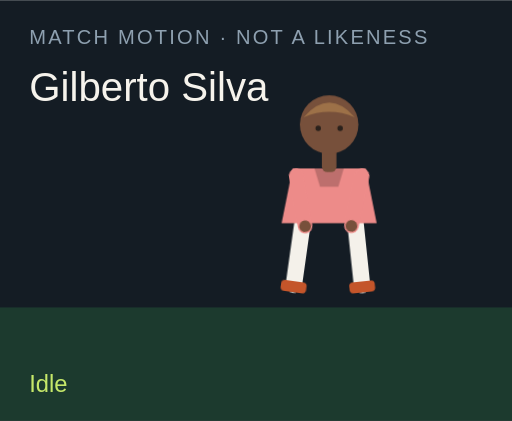
t = 0.00 s
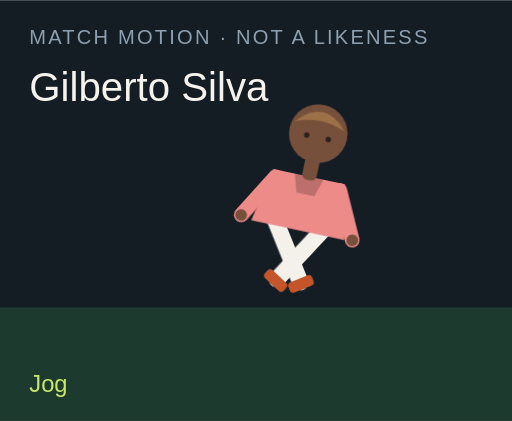
t = 1.50 s
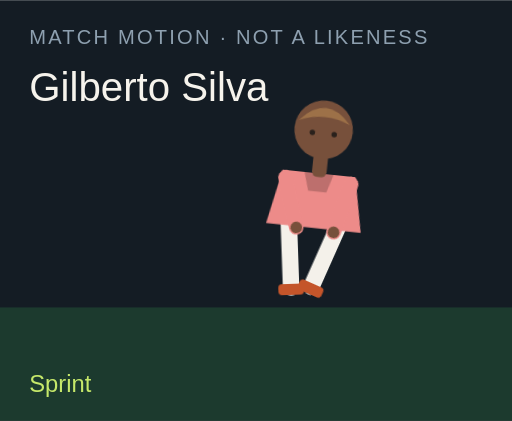
t = 3.00 s
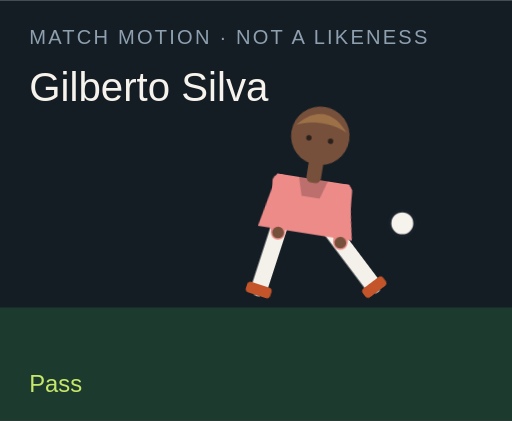
t = 4.50 s
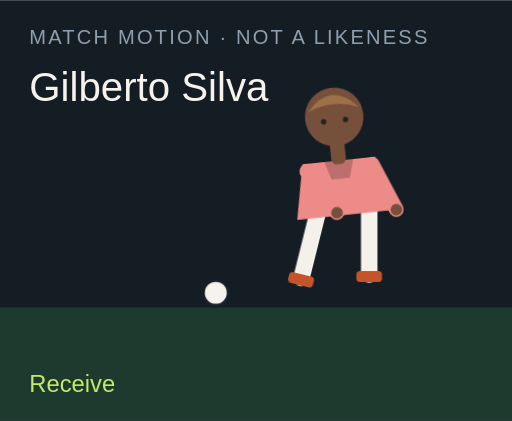
t = 6.00 s
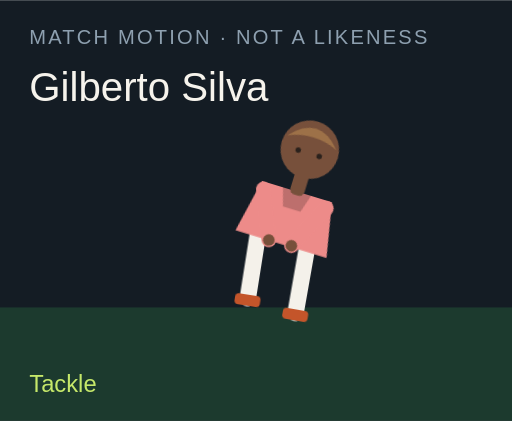
t = 7.50 s

The animated SVG that drew these frames (rendered in a browser with its animation timeline set to each time). Animation: 18 CSS @keyframes rules; one cycle of 9.00 s, repeats indefinitely.

<?xml version="1.0" encoding="UTF-8"?>
<svg xmlns="http://www.w3.org/2000/svg" viewBox="0 0 280 230" role="img">
  <style>@media (prefers-reduced-motion: reduce){animate,animateTransform{display:none}}</style>
  <rect width="280" height="230" fill="#141c24"/>
  <rect y="168" width="280" height="62" fill="#1c3a2e"/>
  <text x="16" y="24" fill="#8ea0b0" font-family="Arial,sans-serif" font-size="11" letter-spacing="1.2">MATCH MOTION · NOT A LIKENESS</text>
  <text x="16" y="55" fill="#f6f3ec" font-family="Impact,sans-serif" font-size="22">Gilberto Silva</text>
  <circle r="7" fill="#f6f3ec" stroke="#172028" stroke-width="2" id="motion-28594" cx="150" cy="160" opacity="0">
    
    
    
  </circle>
  <g transform="translate(132 40)">
    <g id="motion-28616" transform="rotate(0 48 90)">
      
      <g id="motion-28618" transform="translate(0 0)">
        
        <g transform="translate(34 78)"><g id="motion-28620" transform="rotate(8)"><path d="M0 0 V38" stroke="#f4f1ea" stroke-width="9" stroke-linecap="round"/><rect x="-7" y="36" width="14" height="6" rx="2" fill="#c4552a"/></g></g>
        <g transform="translate(62 78)"><g id="motion-28622" transform="rotate(-6)"><path d="M0 0 V38" stroke="#f4f1ea" stroke-width="9" stroke-linecap="round"/><rect x="-7" y="36" width="14" height="6" rx="2" fill="#c4552a"/></g></g>
        <path d="M28 52 h40 l6 30 H22 Z" fill="#ed8b89"/>
        <path d="M40 52 h16 l-3 10 H43 Z" fill="#000" opacity=".2"/>
        <g transform="translate(30 56)"><g id="motion-28624" transform="rotate(-10)"><path d="M0 0 V28" stroke="#ed8b89" stroke-width="8" stroke-linecap="round"/><circle cx="0" cy="28" r="3.2" fill="#77503b"/></g></g>
        <g transform="translate(66 56)"><g id="motion-28626" transform="rotate(12)"><path d="M0 0 V28" stroke="#ed8b89" stroke-width="8" stroke-linecap="round"/><circle cx="0" cy="28" r="3.2" fill="#77503b"/></g></g>
        <rect x="44" y="40" width="8" height="14" rx="3" fill="#77503b"/>
        <circle cx="48" cy="28" r="16" fill="#77503b"/>
        <path d="M34 24 Q48 8 62 24 Q48 18 34 24" fill="#9d7148"/>
        <circle cx="42" cy="30" r="1.5" fill="#2a211c"/><circle cx="54" cy="30" r="1.5" fill="#2a211c"/>
      </g>
    </g>
  </g>
  <text x="16" y="214" fill="#c6e86a" font-family="Arial,sans-serif" font-size="13" opacity="1" id="motion-28598">Idle</text><text x="16" y="214" fill="#c6e86a" font-family="Arial,sans-serif" font-size="13" opacity="0" id="motion-28600">Jog</text><text x="16" y="214" fill="#c6e86a" font-family="Arial,sans-serif" font-size="13" opacity="0" id="motion-28602">Sprint</text><text x="16" y="214" fill="#c6e86a" font-family="Arial,sans-serif" font-size="13" opacity="0" id="motion-28604">Dribble</text><text x="16" y="214" fill="#c6e86a" font-family="Arial,sans-serif" font-size="13" opacity="0" id="motion-28606">Pass</text><text x="16" y="214" fill="#c6e86a" font-family="Arial,sans-serif" font-size="13" opacity="0" id="motion-28608">Shoot</text><text x="16" y="214" fill="#c6e86a" font-family="Arial,sans-serif" font-size="13" opacity="0" id="motion-28610">Receive</text><text x="16" y="214" fill="#c6e86a" font-family="Arial,sans-serif" font-size="13" opacity="0" id="motion-28612">Tackle</text><text x="16" y="214" fill="#c6e86a" font-family="Arial,sans-serif" font-size="13" opacity="0" id="motion-28614">Arms wide</text>
<style>@keyframes track-28595{0%{cx:150px}11.1%{cx:156px}22.2%{cx:164px}33.300000000000004%{cx:142px}44.4%{cx:190px}55.60000000000001%{cx:250px}66.7%{cx:118px}77.8%{cx:150px}88.9%{cx:150px}100%{cx:150px}}@keyframes track-28596{0%{cy:160px}11.1%{cy:158px}22.2%{cy:154px}33.300000000000004%{cy:156px}44.4%{cy:148px}55.60000000000001%{cy:96px}66.7%{cy:160px}77.8%{cy:160px}88.9%{cy:160px}100%{cy:160px}}@keyframes track-28597{0%{opacity:0}11.1%{opacity:0}22.2%{opacity:0}33.300000000000004%{opacity:1}44.4%{opacity:1}55.60000000000001%{opacity:1}66.7%{opacity:1}77.8%{opacity:0}88.9%{opacity:0}100%{opacity:0}}@keyframes track-28599{0%{opacity:1}11.1%{opacity:0}22.2%{opacity:0}33.300000000000004%{opacity:0}44.4%{opacity:0}55.60000000000001%{opacity:0}66.7%{opacity:0}77.8%{opacity:0}88.9%{opacity:0}100%{opacity:1}}@keyframes track-28601{0%{opacity:0}11.1%{opacity:1}22.2%{opacity:0}33.300000000000004%{opacity:0}44.4%{opacity:0}55.60000000000001%{opacity:0}66.7%{opacity:0}77.8%{opacity:0}88.9%{opacity:0}100%{opacity:0}}@keyframes track-28603{0%{opacity:0}11.1%{opacity:0}22.2%{opacity:1}33.300000000000004%{opacity:0}44.4%{opacity:0}55.60000000000001%{opacity:0}66.7%{opacity:0}77.8%{opacity:0}88.9%{opacity:0}100%{opacity:0}}@keyframes track-28605{0%{opacity:0}11.1%{opacity:0}22.2%{opacity:0}33.300000000000004%{opacity:1}44.4%{opacity:0}55.60000000000001%{opacity:0}66.7%{opacity:0}77.8%{opacity:0}88.9%{opacity:0}100%{opacity:0}}@keyframes track-28607{0%{opacity:0}11.1%{opacity:0}22.2%{opacity:0}33.300000000000004%{opacity:0}44.4%{opacity:1}55.60000000000001%{opacity:0}66.7%{opacity:0}77.8%{opacity:0}88.9%{opacity:0}100%{opacity:0}}@keyframes track-28609{0%{opacity:0}11.1%{opacity:0}22.2%{opacity:0}33.300000000000004%{opacity:0}44.4%{opacity:0}55.60000000000001%{opacity:1}66.7%{opacity:0}77.8%{opacity:0}88.9%{opacity:0}100%{opacity:0}}@keyframes track-28611{0%{opacity:0}11.1%{opacity:0}22.2%{opacity:0}33.300000000000004%{opacity:0}44.4%{opacity:0}55.60000000000001%{opacity:0}66.7%{opacity:1}77.8%{opacity:0}88.9%{opacity:0}100%{opacity:0}}@keyframes track-28613{0%{opacity:0}11.1%{opacity:0}22.2%{opacity:0}33.300000000000004%{opacity:0}44.4%{opacity:0}55.60000000000001%{opacity:0}66.7%{opacity:0}77.8%{opacity:1}88.9%{opacity:0}100%{opacity:0}}@keyframes track-28615{0%{opacity:0}11.1%{opacity:0}22.2%{opacity:0}33.300000000000004%{opacity:0}44.4%{opacity:0}55.60000000000001%{opacity:0}66.7%{opacity:0}77.8%{opacity:0}88.9%{opacity:1}100%{opacity:0}}@keyframes track-28617{0%{transform:rotate(0deg)}11.1%{transform:rotate(8deg)}22.2%{transform:rotate(16deg)}33.300000000000004%{transform:rotate(6deg)}44.4%{transform:rotate(4deg)}55.60000000000001%{transform:rotate(14deg)}66.7%{transform:rotate(-6deg)}77.8%{transform:rotate(34deg)}88.9%{transform:rotate(0deg)}100%{transform:rotate(0deg)}}@keyframes track-28619{0%{transform:translate(0px,0px)}11.1%{transform:translate(0px,-3px)}22.2%{transform:translate(0px,-6px)}33.300000000000004%{transform:translate(0px,-2px)}44.4%{transform:translate(0px,2px)}55.60000000000001%{transform:translate(0px,-4px)}66.7%{transform:translate(0px,1px)}77.8%{transform:translate(0px,10px)}88.9%{transform:translate(0px,-8px)}100%{transform:translate(0px,0px)}}@keyframes track-28621{0%{transform:rotate(8deg)}11.1%{transform:rotate(-26deg)}22.2%{transform:rotate(-42deg)}33.300000000000004%{transform:rotate(-8deg)}44.4%{transform:rotate(6deg)}55.60000000000001%{transform:rotate(12deg)}66.7%{transform:rotate(20deg)}77.8%{transform:rotate(-8deg)}88.9%{transform:rotate(-8deg)}100%{transform:rotate(8deg)}}@keyframes track-28623{0%{transform:rotate(-6deg)}11.1%{transform:rotate(24deg)}22.2%{transform:rotate(38deg)}33.300000000000004%{transform:rotate(18deg)}44.4%{transform:rotate(-38deg)}55.60000000000001%{transform:rotate(-54deg)}66.7%{transform:rotate(6deg)}77.8%{transform:rotate(-22deg)}88.9%{transform:rotate(8deg)}100%{transform:rotate(-6deg)}}@keyframes track-28625{0%{transform:rotate(-10deg)}11.1%{transform:rotate(24deg)}22.2%{transform:rotate(36deg)}33.300000000000004%{transform:rotate(-18deg)}44.4%{transform:rotate(10deg)}55.60000000000001%{transform:rotate(-24deg)}66.7%{transform:rotate(-30deg)}77.8%{transform:rotate(12deg)}88.9%{transform:rotate(-58deg)}100%{transform:rotate(-10deg)}}@keyframes track-28627{0%{transform:rotate(12deg)}11.1%{transform:rotate(-20deg)}22.2%{transform:rotate(-32deg)}33.300000000000004%{transform:rotate(14deg)}44.4%{transform:rotate(-26deg)}55.60000000000001%{transform:rotate(18deg)}66.7%{transform:rotate(-22deg)}77.8%{transform:rotate(-6deg)}88.9%{transform:rotate(58deg)}100%{transform:rotate(12deg)}}@media(prefers-reduced-motion:no-preference){#motion-28594{animation:track-28595 9s linear infinite both,track-28596 9s linear infinite both,track-28597 9s steps(1,end) infinite both}#motion-28598{animation:track-28599 9s steps(1,end) infinite both}#motion-28600{animation:track-28601 9s steps(1,end) infinite both}#motion-28602{animation:track-28603 9s steps(1,end) infinite both}#motion-28604{animation:track-28605 9s steps(1,end) infinite both}#motion-28606{animation:track-28607 9s steps(1,end) infinite both}#motion-28608{animation:track-28609 9s steps(1,end) infinite both}#motion-28610{animation:track-28611 9s steps(1,end) infinite both}#motion-28612{animation:track-28613 9s steps(1,end) infinite both}#motion-28614{animation:track-28615 9s steps(1,end) infinite both}#motion-28616{animation:track-28617 9s linear infinite both}#motion-28618{animation:track-28619 9s linear infinite both}#motion-28620{animation:track-28621 9s linear infinite both}#motion-28622{animation:track-28623 9s linear infinite both}#motion-28624{animation:track-28625 9s linear infinite both}#motion-28626{animation:track-28627 9s linear infinite both}}</style></svg>
